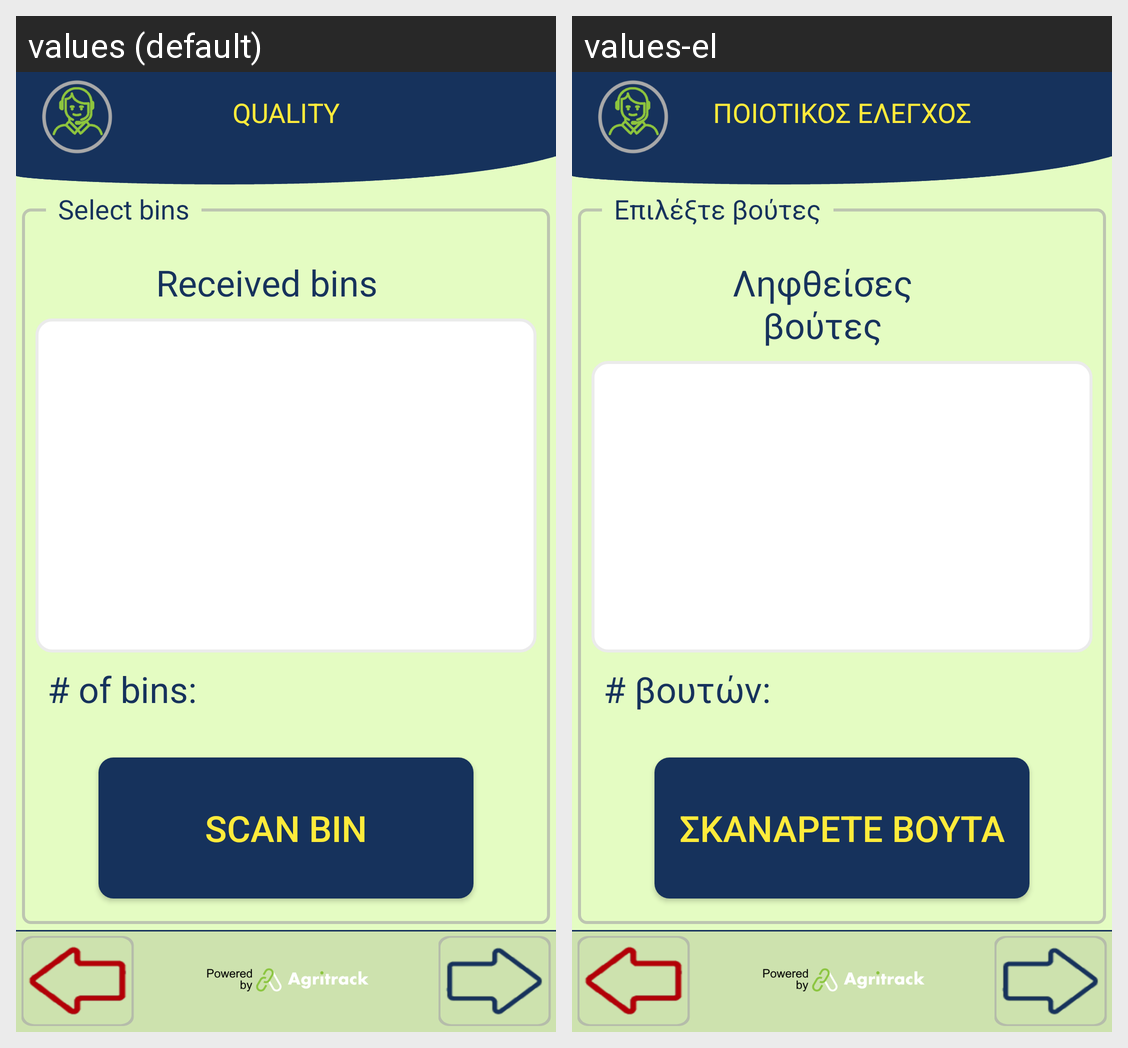

Here is an Android app screen in its default locale and in the app's own translations. Write out the translated-string differences for the strings that appear on this screen.
Android screen res/layout/activity_package_quality_start.xml rendered under 2 locales, left to right: values (default), values-el. Device: Nexus 5 (rendered at 1080×1920; each locale shown at half size, 540×960, under a caption strip naming it); theme FishTrack.
Strings drawn on this screen, with the default value and each locale's value (text and hints the layout hard-codes, and strings that could not be matched under every locale, appear in the picture but are not listed):

title_quality
  values: QUALITY
  values-el: ΠΟΙΟΤΙΚΟΣ ΕΛΕΓΧΟΣ

received_bins
  values: Received bins
  values-el: Ληφθείσες βούτες

scan_bin
  values: Scan Bin
  values-el: Σκανάρετε βούτα

number_of_bins
  values: # of bins:
  values-el: # βουτών:

select_bins
  values: Select bins
  values-el: Επιλέξτε βούτες
